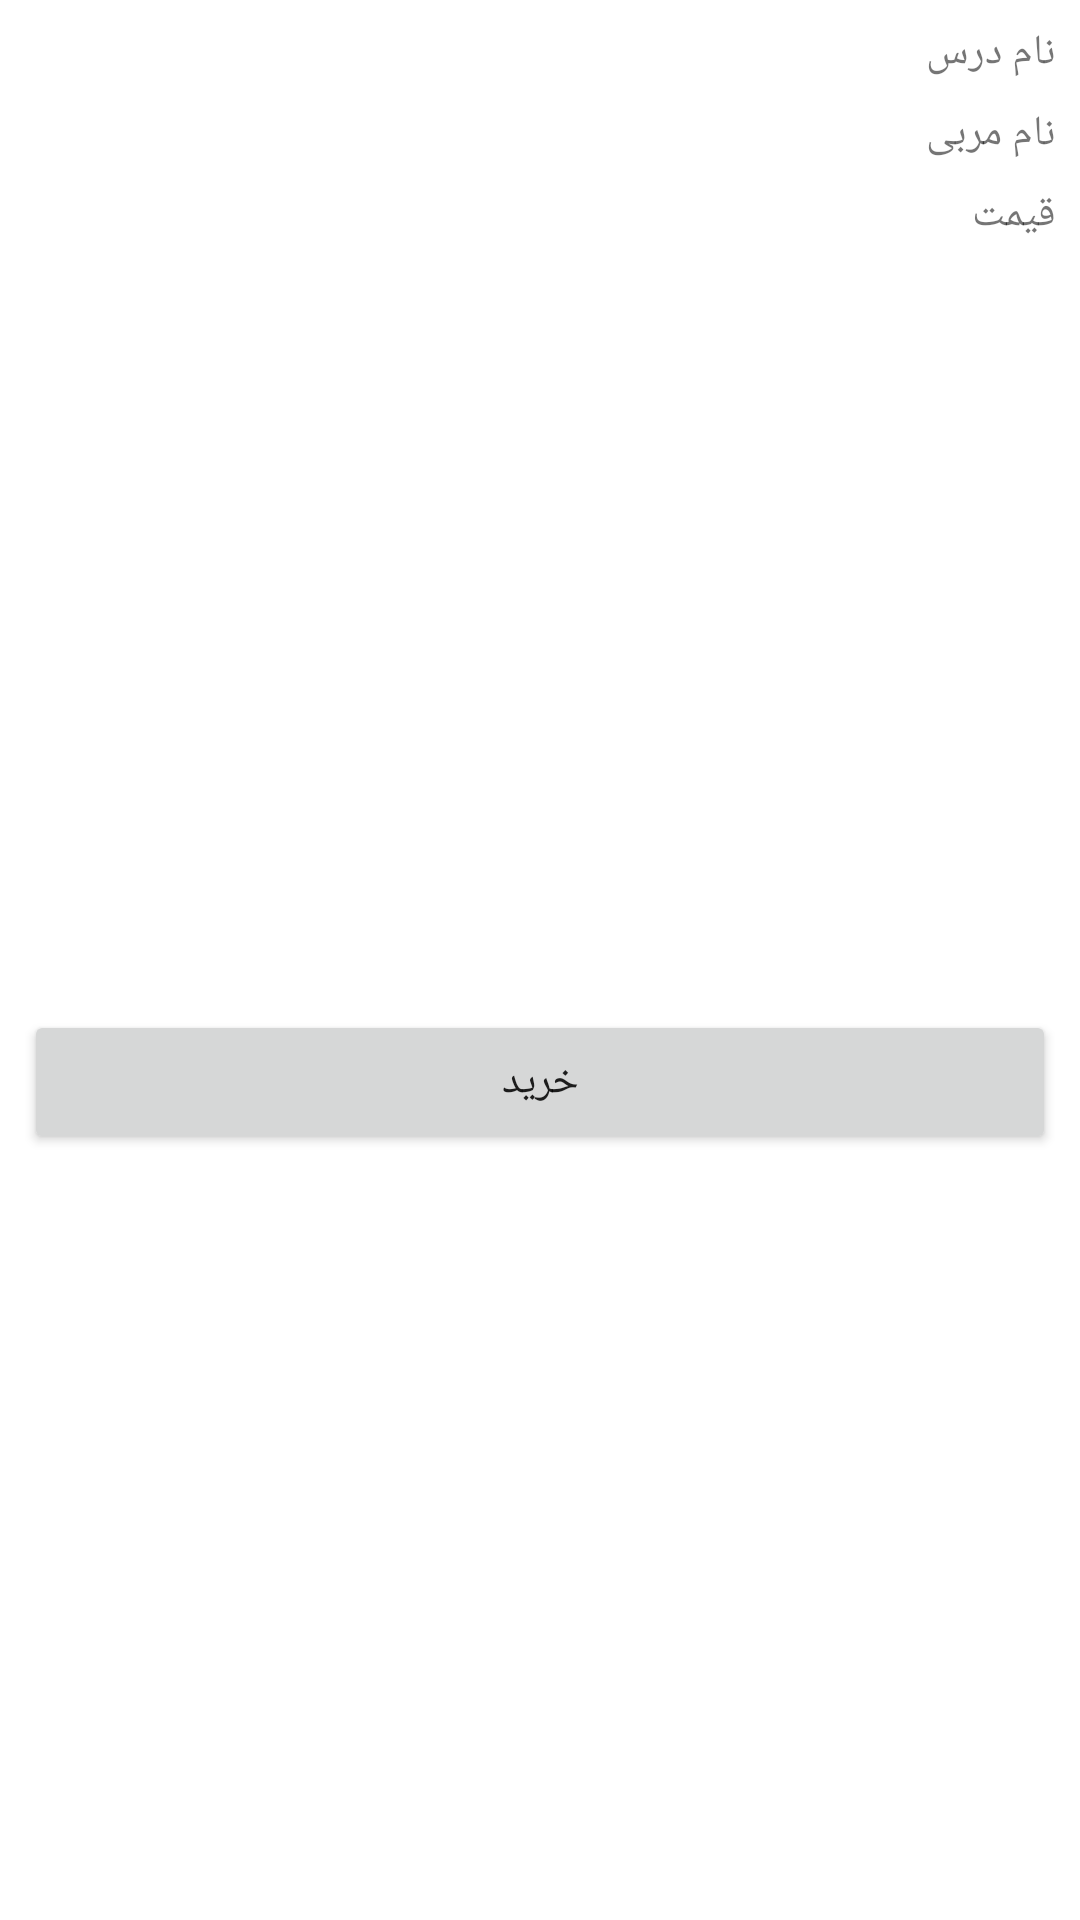

Layout XML and referenced resources for this Android screen:
<!-- AndroidManifest.xml: application theme AppTheme -->
<!-- res/layout/activity_buy_course.xml -->
<?xml version="1.0" encoding="utf-8"?>
<androidx.constraintlayout.widget.ConstraintLayout xmlns:android="http://schemas.android.com/apk/res/android"
    xmlns:app="http://schemas.android.com/apk/res-auto"
    android:layout_width="match_parent"
    android:layout_height="wrap_content"
    android:layout_margin="16dp">


    <TextView
        android:id="@+id/courseName"
        android:layout_width="match_parent"
        android:layout_height="wrap_content"
        android:layout_margin="8dp"
        android:text="نام درس"
        app:layout_constraintTop_toTopOf="parent" />

    <TextView
        android:id="@+id/courseCoach"
        android:layout_width="match_parent"
        android:layout_height="wrap_content"
        android:layout_margin="8dp"
        android:text="نام مربی"
        app:layout_constraintTop_toBottomOf="@id/courseName" />

    <TextView
        android:id="@+id/coursePrice"
        android:layout_width="match_parent"
        android:layout_height="wrap_content"
        android:layout_margin="8dp"
        android:text="قیمت"
        app:layout_constraintTop_toBottomOf="@id/courseCoach" />

    <Button
        android:id="@+id/historyValue"
        android:layout_width="match_parent"
        android:layout_height="wrap_content"
        android:layout_margin="8dp"
        android:text="خرید"
        app:layout_constraintBottom_toBottomOf="parent"
        app:layout_constraintTop_toBottomOf="@id/coursePrice" />
</androidx.constraintlayout.widget.ConstraintLayout>
<!-- resources referenced by this layout -->
<resources>
  <style name="AppTheme" parent="Theme.MaterialComponents.Light.NoActionBar">
          
          <item name="colorPrimary">@color/colorPrimary</item>
          <item name="colorPrimaryDark">@color/colorPrimaryDark</item>
          <item name="colorAccent">@color/colorAccent</item>
      </style>
  <color name="colorPrimary">#6200EE</color>
  <color name="colorPrimaryDark">#3700B3</color>
  <color name="colorAccent">#03DAC5</color>
</resources>
